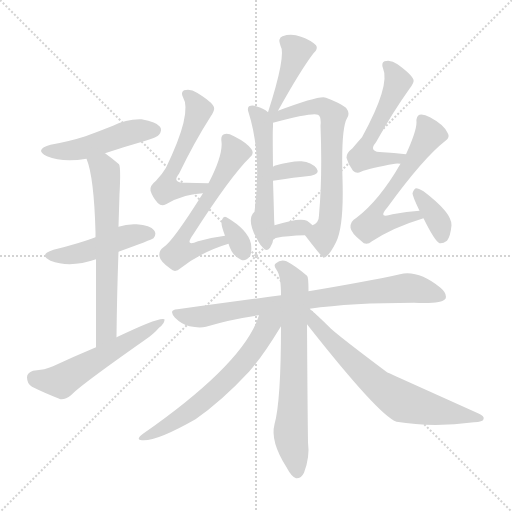
t = 0.00 s
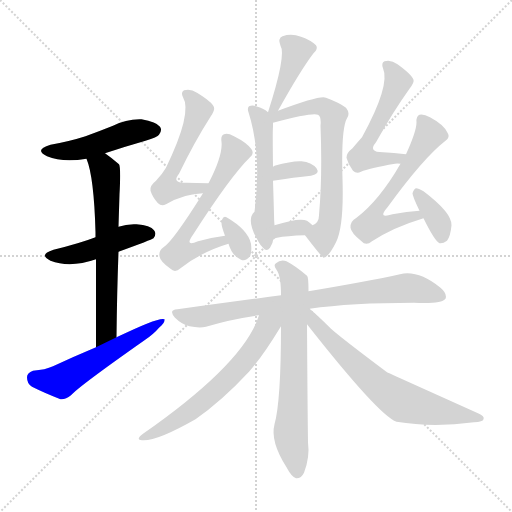
t = 2.60 s
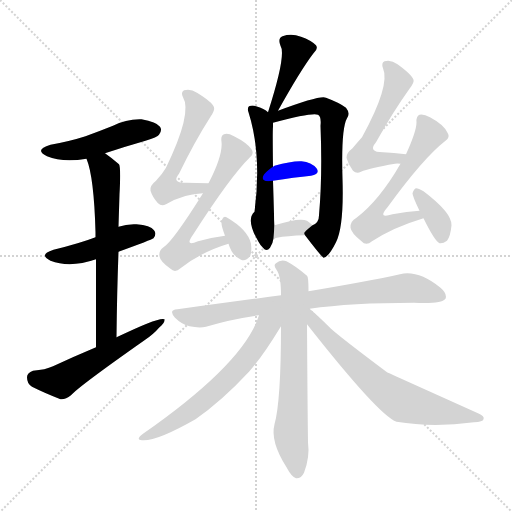
t = 5.21 s
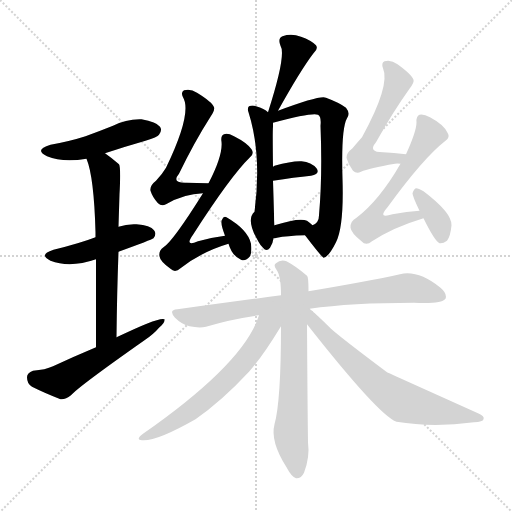
t = 7.81 s
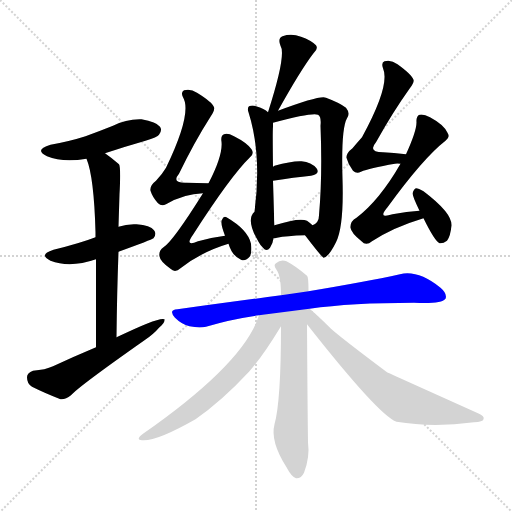
t = 10.42 s
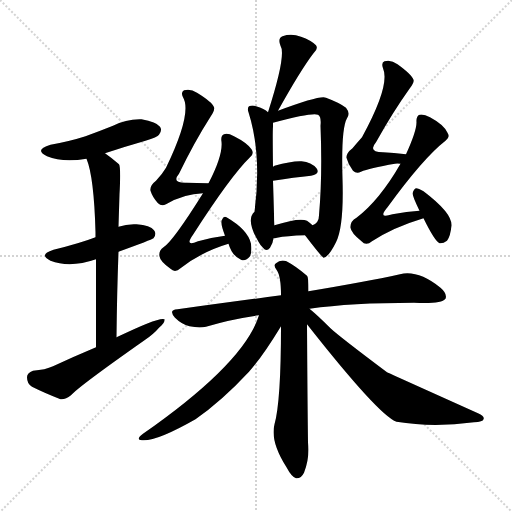
t = 13.02 s

The animated SVG that drew these frames (rendered in a browser with its animation timeline set to each time). Animation: 19 CSS @keyframes rules; one cycle of 13.02 s.

<svg version="1.1" viewBox="0 0 1024 1024" xmlns="http://www.w3.org/2000/svg">
  <g stroke="lightgray" stroke-dasharray="1,1" stroke-width="1" transform="scale(4, 4)">
    <line x1="0" y1="0" x2="256" y2="256"></line>
    <line x1="256" y1="0" x2="0" y2="256"></line>
    <line x1="128" y1="0" x2="128" y2="256"></line>
    <line x1="0" y1="128" x2="256" y2="128"></line>
  </g>
<g transform="scale(1, -1) translate(0, -900)">
   <style type="text/css">
    @keyframes keyframes0 {
      from {
       stroke: blue;
       stroke-dashoffset: 476;
       stroke-width: 128;
       }
       61% {
       animation-timing-function: step-end;
       stroke: blue;
       stroke-dashoffset: 0;
       stroke-width: 128;
       }
       to {
       stroke: black;
       stroke-width: 1024;
       }
       }
       #make-me-a-hanzi-animation-0 {
         animation: keyframes0 0.637370s both;
         animation-delay: 0.000000s;
         animation-timing-function: linear;
       }
    @keyframes keyframes1 {
      from {
       stroke: blue;
       stroke-dashoffset: 460;
       stroke-width: 128;
       }
       60% {
       animation-timing-function: step-end;
       stroke: blue;
       stroke-dashoffset: 0;
       stroke-width: 128;
       }
       to {
       stroke: black;
       stroke-width: 1024;
       }
       }
       #make-me-a-hanzi-animation-1 {
         animation: keyframes1 0.624349s both;
         animation-delay: 0.637370s;
         animation-timing-function: linear;
       }
    @keyframes keyframes2 {
      from {
       stroke: blue;
       stroke-dashoffset: 642;
       stroke-width: 128;
       }
       68% {
       animation-timing-function: step-end;
       stroke: blue;
       stroke-dashoffset: 0;
       stroke-width: 128;
       }
       to {
       stroke: black;
       stroke-width: 1024;
       }
       }
       #make-me-a-hanzi-animation-2 {
         animation: keyframes2 0.772461s both;
         animation-delay: 1.261719s;
         animation-timing-function: linear;
       }
    @keyframes keyframes3 {
      from {
       stroke: blue;
       stroke-dashoffset: 547;
       stroke-width: 128;
       }
       64% {
       animation-timing-function: step-end;
       stroke: blue;
       stroke-dashoffset: 0;
       stroke-width: 128;
       }
       to {
       stroke: black;
       stroke-width: 1024;
       }
       }
       #make-me-a-hanzi-animation-3 {
         animation: keyframes3 0.695150s both;
         animation-delay: 2.034180s;
         animation-timing-function: linear;
       }
    @keyframes keyframes4 {
      from {
       stroke: blue;
       stroke-dashoffset: 404;
       stroke-width: 128;
       }
       57% {
       animation-timing-function: step-end;
       stroke: blue;
       stroke-dashoffset: 0;
       stroke-width: 128;
       }
       to {
       stroke: black;
       stroke-width: 1024;
       }
       }
       #make-me-a-hanzi-animation-4 {
         animation: keyframes4 0.578776s both;
         animation-delay: 2.729329s;
         animation-timing-function: linear;
       }
    @keyframes keyframes5 {
      from {
       stroke: blue;
       stroke-dashoffset: 530;
       stroke-width: 128;
       }
       63% {
       animation-timing-function: step-end;
       stroke: blue;
       stroke-dashoffset: 0;
       stroke-width: 128;
       }
       to {
       stroke: black;
       stroke-width: 1024;
       }
       }
       #make-me-a-hanzi-animation-5 {
         animation: keyframes5 0.681315s both;
         animation-delay: 3.308105s;
         animation-timing-function: linear;
       }
    @keyframes keyframes6 {
      from {
       stroke: blue;
       stroke-dashoffset: 678;
       stroke-width: 128;
       }
       69% {
       animation-timing-function: step-end;
       stroke: blue;
       stroke-dashoffset: 0;
       stroke-width: 128;
       }
       to {
       stroke: black;
       stroke-width: 1024;
       }
       }
       #make-me-a-hanzi-animation-6 {
         animation: keyframes6 0.801758s both;
         animation-delay: 3.989421s;
         animation-timing-function: linear;
       }
    @keyframes keyframes7 {
      from {
       stroke: blue;
       stroke-dashoffset: 335;
       stroke-width: 128;
       }
       52% {
       animation-timing-function: step-end;
       stroke: blue;
       stroke-dashoffset: 0;
       stroke-width: 128;
       }
       to {
       stroke: black;
       stroke-width: 1024;
       }
       }
       #make-me-a-hanzi-animation-7 {
         animation: keyframes7 0.522624s both;
         animation-delay: 4.791178s;
         animation-timing-function: linear;
       }
    @keyframes keyframes8 {
      from {
       stroke: blue;
       stroke-dashoffset: 326;
       stroke-width: 128;
       }
       51% {
       animation-timing-function: step-end;
       stroke: blue;
       stroke-dashoffset: 0;
       stroke-width: 128;
       }
       to {
       stroke: black;
       stroke-width: 1024;
       }
       }
       #make-me-a-hanzi-animation-8 {
         animation: keyframes8 0.515299s both;
         animation-delay: 5.313802s;
         animation-timing-function: linear;
       }
    @keyframes keyframes9 {
      from {
       stroke: blue;
       stroke-dashoffset: 545;
       stroke-width: 128;
       }
       64% {
       animation-timing-function: step-end;
       stroke: blue;
       stroke-dashoffset: 0;
       stroke-width: 128;
       }
       to {
       stroke: black;
       stroke-width: 1024;
       }
       }
       #make-me-a-hanzi-animation-9 {
         animation: keyframes9 0.693522s both;
         animation-delay: 5.829102s;
         animation-timing-function: linear;
       }
    @keyframes keyframes10 {
      from {
       stroke: blue;
       stroke-dashoffset: 612;
       stroke-width: 128;
       }
       67% {
       animation-timing-function: step-end;
       stroke: blue;
       stroke-dashoffset: 0;
       stroke-width: 128;
       }
       to {
       stroke: black;
       stroke-width: 1024;
       }
       }
       #make-me-a-hanzi-animation-10 {
         animation: keyframes10 0.748047s both;
         animation-delay: 6.522624s;
         animation-timing-function: linear;
       }
    @keyframes keyframes11 {
      from {
       stroke: blue;
       stroke-dashoffset: 326;
       stroke-width: 128;
       }
       51% {
       animation-timing-function: step-end;
       stroke: blue;
       stroke-dashoffset: 0;
       stroke-width: 128;
       }
       to {
       stroke: black;
       stroke-width: 1024;
       }
       }
       #make-me-a-hanzi-animation-11 {
         animation: keyframes11 0.515299s both;
         animation-delay: 7.270671s;
         animation-timing-function: linear;
       }
    @keyframes keyframes12 {
      from {
       stroke: blue;
       stroke-dashoffset: 543;
       stroke-width: 128;
       }
       64% {
       animation-timing-function: step-end;
       stroke: blue;
       stroke-dashoffset: 0;
       stroke-width: 128;
       }
       to {
       stroke: black;
       stroke-width: 1024;
       }
       }
       #make-me-a-hanzi-animation-12 {
         animation: keyframes12 0.691895s both;
         animation-delay: 7.785970s;
         animation-timing-function: linear;
       }
    @keyframes keyframes13 {
      from {
       stroke: blue;
       stroke-dashoffset: 605;
       stroke-width: 128;
       }
       66% {
       animation-timing-function: step-end;
       stroke: blue;
       stroke-dashoffset: 0;
       stroke-width: 128;
       }
       to {
       stroke: black;
       stroke-width: 1024;
       }
       }
       #make-me-a-hanzi-animation-13 {
         animation: keyframes13 0.742350s both;
         animation-delay: 8.477865s;
         animation-timing-function: linear;
       }
    @keyframes keyframes14 {
      from {
       stroke: blue;
       stroke-dashoffset: 362;
       stroke-width: 128;
       }
       54% {
       animation-timing-function: step-end;
       stroke: blue;
       stroke-dashoffset: 0;
       stroke-width: 128;
       }
       to {
       stroke: black;
       stroke-width: 1024;
       }
       }
       #make-me-a-hanzi-animation-14 {
         animation: keyframes14 0.544596s both;
         animation-delay: 9.220215s;
         animation-timing-function: linear;
       }
    @keyframes keyframes15 {
      from {
       stroke: blue;
       stroke-dashoffset: 793;
       stroke-width: 128;
       }
       72% {
       animation-timing-function: step-end;
       stroke: blue;
       stroke-dashoffset: 0;
       stroke-width: 128;
       }
       to {
       stroke: black;
       stroke-width: 1024;
       }
       }
       #make-me-a-hanzi-animation-15 {
         animation: keyframes15 0.895345s both;
         animation-delay: 9.764811s;
         animation-timing-function: linear;
       }
    @keyframes keyframes16 {
      from {
       stroke: blue;
       stroke-dashoffset: 679;
       stroke-width: 128;
       }
       69% {
       animation-timing-function: step-end;
       stroke: blue;
       stroke-dashoffset: 0;
       stroke-width: 128;
       }
       to {
       stroke: black;
       stroke-width: 1024;
       }
       }
       #make-me-a-hanzi-animation-16 {
         animation: keyframes16 0.802572s both;
         animation-delay: 10.660156s;
         animation-timing-function: linear;
       }
    @keyframes keyframes17 {
      from {
       stroke: blue;
       stroke-dashoffset: 622;
       stroke-width: 128;
       }
       67% {
       animation-timing-function: step-end;
       stroke: blue;
       stroke-dashoffset: 0;
       stroke-width: 128;
       }
       to {
       stroke: black;
       stroke-width: 1024;
       }
       }
       #make-me-a-hanzi-animation-17 {
         animation: keyframes17 0.756185s both;
         animation-delay: 11.462728s;
         animation-timing-function: linear;
       }
    @keyframes keyframes18 {
      from {
       stroke: blue;
       stroke-dashoffset: 676;
       stroke-width: 128;
       }
       69% {
       animation-timing-function: step-end;
       stroke: blue;
       stroke-dashoffset: 0;
       stroke-width: 128;
       }
       to {
       stroke: black;
       stroke-width: 1024;
       }
       }
       #make-me-a-hanzi-animation-18 {
         animation: keyframes18 0.800130s both;
         animation-delay: 12.218913s;
         animation-timing-function: linear;
       }
</style>
<path d="M 210.0 593.5 Q 249.0 606.5 291.0 618.5 Q 315.0 625.5 318.0 630.5 Q 325.0 639.5 320.0 646.5 Q 313.0 656.5 283.0 661.5 Q 253.0 662.5 226.0 648.5 Q 201.0 638.5 171.0 627.5 Q 140.0 617.5 101.0 610.5 Q 67.0 600.5 94.0 587.5 Q 125.0 574.5 173.0 582.5 L 210.0 593.5 Z" fill="lightgray"></path> 
<path d="M 237.0 396.5 Q 303.0 420.5 307.0 423.5 Q 314.0 432.5 308.0 439.5 Q 301.0 449.5 273.0 451.5 Q 254.0 452.5 237.0 446.5 L 191.0 425.5 Q 160.0 413.5 107.0 400.5 Q 76.0 390.5 101.0 378.5 Q 140.0 363.5 192.0 381.5 L 237.0 396.5 Z" fill="lightgray"></path> 
<path d="M 233.0 225.5 Q 234.0 316.5 237.0 396.5 L 237.0 446.5 Q 238.0 480.5 239.0 511.5 Q 242.0 565.5 238.0 571.5 Q 223.0 584.5 210.0 593.5 C 186.0 611.5 163.0 610.5 173.0 582.5 Q 188.0 546.5 191.0 435.5 Q 191.0 431.5 191.0 425.5 L 192.0 381.5 Q 192.0 312.5 192.0 205.5 C 192.0 175.5 233.0 195.5 233.0 225.5 Z" fill="lightgray"></path> 
<path d="M 192.0 205.5 Q 149.0 187.5 106.0 167.5 Q 91.0 160.5 66.0 158.5 Q 54.0 154.5 54.0 145.5 Q 54.0 132.5 64.0 126.5 Q 88.0 114.5 121.0 101.5 Q 131.0 100.5 142.0 109.5 Q 158.0 127.5 289.0 219.5 Q 307.0 231.5 318.0 244.5 Q 330.0 253.5 329.0 261.5 Q 320.0 267.5 233.0 225.5 L 192.0 205.5 Z" fill="lightgray"></path> 
<path d="M 556.0 678.5 Q 601.0 759.5 627.0 793.5 Q 637.0 802.5 632.0 809.5 Q 622.0 819.5 602.0 826.5 Q 583.0 833.5 565.0 827.5 Q 555.0 823.5 561.0 808.5 Q 573.0 790.5 536.0 675.5 C 527.0 646.5 541.0 652.5 556.0 678.5 Z" fill="lightgray"></path> 
<path d="M 536.0 675.5 Q 529.0 682.5 512.0 687.5 Q 505.0 690.5 498.0 687.5 Q 494.0 683.5 497.0 675.5 Q 524.0 590.5 509.0 476.5 Q 491.0 460.5 517.0 416.5 Q 520.0 410.5 526.0 404.5 Q 533.0 395.5 540.0 404.5 Q 546.0 413.5 547.0 423.5 L 549.0 449.5 Q 548.0 459.5 548.0 471.5 Q 547.0 508.5 546.0 538.5 L 546.0 566.5 Q 545.0 639.5 546.0 646.5 L 546.0 654.5 C 546.0 668.5 546.0 668.5 536.0 675.5 Z" fill="lightgray"></path> 
<path d="M 610.0 429.5 Q 643.0 386.5 647.0 384.5 Q 657.0 385.5 672.0 415.5 Q 688.0 446.5 685.0 542.5 Q 682.0 642.5 694.0 663.5 Q 701.0 673.5 692.0 684.5 Q 679.0 694.5 652.0 704.5 Q 642.0 710.5 556.0 678.5 C 528.0 668.5 514.0 646.5 546.0 654.5 Q 625.0 675.5 636.0 670.5 Q 643.0 666.5 641.0 648.5 Q 645.0 548.5 638.0 469.5 Q 638.0 454.5 625.0 449.5 C 607.0 434.5 607.0 434.5 610.0 429.5 Z" fill="lightgray"></path> 
<path d="M 546.0 538.5 Q 589.0 545.5 622.0 548.5 Q 641.0 552.5 633.0 563.5 Q 623.0 575.5 603.0 577.5 Q 584.0 578.5 549.0 568.5 Q 548.0 567.5 546.0 566.5 C 521.0 550.5 516.0 533.5 546.0 538.5 Z" fill="lightgray"></path> 
<path d="M 547.0 423.5 Q 550.0 423.5 554.0 424.5 Q 573.0 428.5 610.0 429.5 C 640.0 430.5 645.0 430.5 625.0 449.5 Q 621.0 453.5 614.0 458.5 Q 599.0 465.5 549.0 449.5 C 520.0 440.5 517.0 421.5 547.0 423.5 Z" fill="lightgray"></path> 
<path d="M 417.0 533.5 Q 392.0 534.5 373.0 534.5 Q 342.0 533.5 358.0 552.5 Q 389.0 616.5 421.0 666.5 Q 430.0 679.5 428.0 685.5 Q 425.0 695.5 394.0 714.5 Q 381.0 723.5 368.0 719.5 Q 361.0 715.5 366.0 705.5 Q 385.0 674.5 332.0 564.5 Q 325.0 552.5 312.0 538.5 Q 299.0 528.5 301.0 518.5 Q 305.0 505.5 316.0 493.5 Q 323.0 486.5 332.0 491.5 Q 368.0 512.5 406.0 513.5 C 436.0 515.5 447.0 532.5 417.0 533.5 Z" fill="lightgray"></path> 
<path d="M 450.0 428.5 Q 425.0 425.5 396.0 417.5 Q 368.0 405.5 386.0 430.5 Q 461.0 547.5 500.0 585.5 Q 509.0 592.5 503.0 601.5 Q 494.0 614.5 468.0 627.5 Q 455.0 634.5 448.0 631.5 Q 441.0 628.5 443.0 616.5 Q 446.0 589.5 417.0 533.5 L 406.0 513.5 Q 346.0 417.5 327.0 405.5 Q 317.0 398.5 319.0 387.5 Q 320.0 377.5 341.0 362.5 Q 350.0 353.5 361.0 363.5 Q 403.0 396.5 457.0 412.5 C 486.0 421.5 480.0 432.5 450.0 428.5 Z" fill="lightgray"></path> 
<path d="M 457.0 412.5 Q 464.0 388.5 482.0 380.5 Q 491.0 376.5 500.0 387.5 Q 504.0 394.5 502.0 412.5 Q 496.0 440.5 453.0 465.5 Q 447.0 468.5 444.0 460.5 Q 440.0 454.5 450.0 428.5 L 457.0 412.5 Z" fill="lightgray"></path> 
<path d="M 812.0 591.5 Q 787.0 594.5 766.0 595.5 Q 735.0 595.5 752.0 615.5 Q 786.0 676.5 819.0 722.5 Q 829.0 735.5 827.0 740.5 Q 824.0 750.5 795.0 771.5 Q 782.0 781.5 769.0 777.5 Q 762.0 774.5 766.0 763.5 Q 781.0 729.5 724.0 625.5 Q 715.0 615.5 705.0 603.5 Q 692.0 593.5 693.0 584.5 Q 696.0 571.5 706.0 558.5 Q 713.0 551.5 722.0 556.5 Q 738.0 563.5 790.0 572.5 Q 794.0 573.5 801.0 572.5 C 831.0 571.5 842.0 588.5 812.0 591.5 Z" fill="lightgray"></path> 
<path d="M 839.0 478.5 Q 814.0 477.5 785.0 471.5 Q 754.0 461.5 775.0 485.5 Q 847.0 584.5 891.0 618.5 Q 901.0 625.5 895.0 634.5 Q 888.0 650.5 860.0 665.5 Q 847.0 672.5 839.0 670.5 Q 832.0 667.5 833.0 655.5 Q 833.0 637.5 812.0 591.5 L 801.0 572.5 Q 759.0 499.5 713.0 464.5 Q 700.0 457.5 701.0 444.5 Q 702.0 434.5 723.0 417.5 Q 732.0 407.5 744.0 417.5 Q 787.0 445.5 847.0 463.5 C 876.0 472.5 869.0 480.5 839.0 478.5 Z" fill="lightgray"></path> 
<path d="M 847.0 463.5 Q 869.0 418.5 879.0 413.5 Q 886.0 412.5 894.0 418.5 Q 901.0 427.5 903.0 449.5 Q 904.0 474.5 847.0 517.5 Q 837.0 523.5 832.0 523.5 Q 828.0 522.5 825.0 513.5 Q 825.0 507.5 839.0 478.5 L 847.0 463.5 Z" fill="lightgray"></path> 
<path d="M 619.0 282.5 Q 703.0 294.5 828.0 294.5 Q 882.0 291.5 891.0 302.5 Q 895.0 312.5 881.0 324.5 Q 836.0 360.5 800.0 351.5 Q 731.0 336.5 617.0 317.5 L 562.0 309.5 Q 465.0 296.5 355.0 281.5 Q 336.0 280.5 350.0 264.5 Q 363.0 251.5 379.0 247.5 Q 398.0 243.5 412.0 246.5 Q 461.0 261.5 518.0 269.5 L 619.0 282.5 Z" fill="lightgray"></path> 
<path d="M 617.0 317.5 Q 617.0 347.5 614.0 348.5 Q 592.0 367.5 573.0 377.5 Q 561.0 381.5 552.0 373.5 Q 546.0 370.5 553.0 360.5 Q 562.0 348.5 562.0 309.5 L 562.0 247.5 Q 562.0 97.5 549.0 51.5 Q 540.0 17.5 573.0 -34.5 Q 583.0 -53.5 592.0 -56.5 Q 602.0 -57.5 608.0 -45.5 Q 620.0 -14.5 616.0 15.5 Q 615.0 91.5 614.0 251.5 L 617.0 317.5 Z" fill="lightgray"></path> 
<path d="M 518.0 269.5 Q 488.0 173.5 286.0 32.5 Q 270.0 20.5 284.0 19.5 Q 312.0 16.5 391.0 61.5 Q 443.0 97.5 498.0 156.5 Q 525.0 186.5 562.0 247.5 C 582.0 280.5 539.0 327.5 518.0 269.5 Z" fill="lightgray"></path> 
<path d="M 614.0 251.5 Q 758.0 68.5 793.0 56.5 Q 865.0 44.5 948.0 55.5 Q 966.0 56.5 967.0 61.5 Q 970.0 67.5 956.0 73.5 Q 776.0 154.5 774.0 155.5 Q 678.0 227.5 661.0 243.5 Q 636.0 268.5 619.0 282.5 C 596.0 302.5 587.0 285.5 614.0 251.5 Z" fill="lightgray"></path> 
      <clipPath id="make-me-a-hanzi-clip-0">
      <path d="M 210.0 593.5 Q 249.0 606.5 291.0 618.5 Q 315.0 625.5 318.0 630.5 Q 325.0 639.5 320.0 646.5 Q 313.0 656.5 283.0 661.5 Q 253.0 662.5 226.0 648.5 Q 201.0 638.5 171.0 627.5 Q 140.0 617.5 101.0 610.5 Q 67.0 600.5 94.0 587.5 Q 125.0 574.5 173.0 582.5 L 210.0 593.5 Z" fill="lightgray"></path>
      </clipPath>
      <path clip-path="url(#make-me-a-hanzi-clip-0)" d="M 95.0 599.5 L 157.0 601.5 L 254.0 633.5 L 310.0 639.5 " fill="none" id="make-me-a-hanzi-animation-0" stroke-dasharray="348 696" stroke-linecap="round"></path>

      <clipPath id="make-me-a-hanzi-clip-1">
      <path d="M 237.0 396.5 Q 303.0 420.5 307.0 423.5 Q 314.0 432.5 308.0 439.5 Q 301.0 449.5 273.0 451.5 Q 254.0 452.5 237.0 446.5 L 191.0 425.5 Q 160.0 413.5 107.0 400.5 Q 76.0 390.5 101.0 378.5 Q 140.0 363.5 192.0 381.5 L 237.0 396.5 Z" fill="lightgray"></path>
      </clipPath>
      <path clip-path="url(#make-me-a-hanzi-clip-1)" d="M 102.0 390.5 L 163.0 393.5 L 258.0 428.5 L 300.0 431.5 " fill="none" id="make-me-a-hanzi-animation-1" stroke-dasharray="332 664" stroke-linecap="round"></path>

      <clipPath id="make-me-a-hanzi-clip-2">
      <path d="M 233.0 225.5 Q 234.0 316.5 237.0 396.5 L 237.0 446.5 Q 238.0 480.5 239.0 511.5 Q 242.0 565.5 238.0 571.5 Q 223.0 584.5 210.0 593.5 C 186.0 611.5 163.0 610.5 173.0 582.5 Q 188.0 546.5 191.0 435.5 Q 191.0 431.5 191.0 425.5 L 192.0 381.5 Q 192.0 312.5 192.0 205.5 C 192.0 175.5 233.0 195.5 233.0 225.5 Z" fill="lightgray"></path>
      </clipPath>
      <path clip-path="url(#make-me-a-hanzi-clip-2)" d="M 180.0 580.5 L 207.0 562.5 L 213.0 522.5 L 213.0 238.5 L 196.0 214.5 " fill="none" id="make-me-a-hanzi-animation-2" stroke-dasharray="514 1028" stroke-linecap="round"></path>

      <clipPath id="make-me-a-hanzi-clip-3">
      <path d="M 192.0 205.5 Q 149.0 187.5 106.0 167.5 Q 91.0 160.5 66.0 158.5 Q 54.0 154.5 54.0 145.5 Q 54.0 132.5 64.0 126.5 Q 88.0 114.5 121.0 101.5 Q 131.0 100.5 142.0 109.5 Q 158.0 127.5 289.0 219.5 Q 307.0 231.5 318.0 244.5 Q 330.0 253.5 329.0 261.5 Q 320.0 267.5 233.0 225.5 L 192.0 205.5 Z" fill="lightgray"></path>
      </clipPath>
      <path clip-path="url(#make-me-a-hanzi-clip-3)" d="M 68.0 144.5 L 122.0 137.5 L 326.0 257.5 " fill="none" id="make-me-a-hanzi-animation-3" stroke-dasharray="419 838" stroke-linecap="round"></path>

      <clipPath id="make-me-a-hanzi-clip-4">
      <path d="M 556.0 678.5 Q 601.0 759.5 627.0 793.5 Q 637.0 802.5 632.0 809.5 Q 622.0 819.5 602.0 826.5 Q 583.0 833.5 565.0 827.5 Q 555.0 823.5 561.0 808.5 Q 573.0 790.5 536.0 675.5 C 527.0 646.5 541.0 652.5 556.0 678.5 Z" fill="lightgray"></path>
      </clipPath>
      <path clip-path="url(#make-me-a-hanzi-clip-4)" d="M 571.0 816.5 L 594.0 797.5 L 549.0 688.5 " fill="none" id="make-me-a-hanzi-animation-4" stroke-dasharray="276 552" stroke-linecap="round"></path>

      <clipPath id="make-me-a-hanzi-clip-5">
      <path d="M 536.0 675.5 Q 529.0 682.5 512.0 687.5 Q 505.0 690.5 498.0 687.5 Q 494.0 683.5 497.0 675.5 Q 524.0 590.5 509.0 476.5 Q 491.0 460.5 517.0 416.5 Q 520.0 410.5 526.0 404.5 Q 533.0 395.5 540.0 404.5 Q 546.0 413.5 547.0 423.5 L 549.0 449.5 Q 548.0 459.5 548.0 471.5 Q 547.0 508.5 546.0 538.5 L 546.0 566.5 Q 545.0 639.5 546.0 646.5 L 546.0 654.5 C 546.0 668.5 546.0 668.5 536.0 675.5 Z" fill="lightgray"></path>
      </clipPath>
      <path clip-path="url(#make-me-a-hanzi-clip-5)" d="M 505.0 680.5 L 525.0 650.5 L 532.0 577.5 L 525.0 451.5 L 533.0 413.5 " fill="none" id="make-me-a-hanzi-animation-5" stroke-dasharray="402 804" stroke-linecap="round"></path>

      <clipPath id="make-me-a-hanzi-clip-6">
      <path d="M 610.0 429.5 Q 643.0 386.5 647.0 384.5 Q 657.0 385.5 672.0 415.5 Q 688.0 446.5 685.0 542.5 Q 682.0 642.5 694.0 663.5 Q 701.0 673.5 692.0 684.5 Q 679.0 694.5 652.0 704.5 Q 642.0 710.5 556.0 678.5 C 528.0 668.5 514.0 646.5 546.0 654.5 Q 625.0 675.5 636.0 670.5 Q 643.0 666.5 641.0 648.5 Q 645.0 548.5 638.0 469.5 Q 638.0 454.5 625.0 449.5 C 607.0 434.5 607.0 434.5 610.0 429.5 Z" fill="lightgray"></path>
      </clipPath>
      <path clip-path="url(#make-me-a-hanzi-clip-6)" d="M 542.0 671.5 L 557.0 664.5 L 570.0 675.5 L 579.0 672.5 L 592.0 680.5 L 638.0 687.5 L 653.0 683.5 L 667.0 668.5 L 662.0 472.5 L 647.0 429.5 L 649.0 390.5 " fill="none" id="make-me-a-hanzi-animation-6" stroke-dasharray="550 1100" stroke-linecap="round"></path>

      <clipPath id="make-me-a-hanzi-clip-7">
      <path d="M 546.0 538.5 Q 589.0 545.5 622.0 548.5 Q 641.0 552.5 633.0 563.5 Q 623.0 575.5 603.0 577.5 Q 584.0 578.5 549.0 568.5 Q 548.0 567.5 546.0 566.5 C 521.0 550.5 516.0 533.5 546.0 538.5 Z" fill="lightgray"></path>
      </clipPath>
      <path clip-path="url(#make-me-a-hanzi-clip-7)" d="M 554.0 545.5 L 561.0 557.5 L 606.0 562.5 L 625.0 557.5 " fill="none" id="make-me-a-hanzi-animation-7" stroke-dasharray="207 414" stroke-linecap="round"></path>

      <clipPath id="make-me-a-hanzi-clip-8">
      <path d="M 547.0 423.5 Q 550.0 423.5 554.0 424.5 Q 573.0 428.5 610.0 429.5 C 640.0 430.5 645.0 430.5 625.0 449.5 Q 621.0 453.5 614.0 458.5 Q 599.0 465.5 549.0 449.5 C 520.0 440.5 517.0 421.5 547.0 423.5 Z" fill="lightgray"></path>
      </clipPath>
      <path clip-path="url(#make-me-a-hanzi-clip-8)" d="M 550.0 429.5 L 562.0 441.5 L 615.0 448.5 " fill="none" id="make-me-a-hanzi-animation-8" stroke-dasharray="198 396" stroke-linecap="round"></path>

      <clipPath id="make-me-a-hanzi-clip-9">
      <path d="M 417.0 533.5 Q 392.0 534.5 373.0 534.5 Q 342.0 533.5 358.0 552.5 Q 389.0 616.5 421.0 666.5 Q 430.0 679.5 428.0 685.5 Q 425.0 695.5 394.0 714.5 Q 381.0 723.5 368.0 719.5 Q 361.0 715.5 366.0 705.5 Q 385.0 674.5 332.0 564.5 Q 325.0 552.5 312.0 538.5 Q 299.0 528.5 301.0 518.5 Q 305.0 505.5 316.0 493.5 Q 323.0 486.5 332.0 491.5 Q 368.0 512.5 406.0 513.5 C 436.0 515.5 447.0 532.5 417.0 533.5 Z" fill="lightgray"></path>
      </clipPath>
      <path clip-path="url(#make-me-a-hanzi-clip-9)" d="M 375.0 711.5 L 398.0 679.5 L 333.0 521.5 L 400.0 523.5 L 409.0 531.5 " fill="none" id="make-me-a-hanzi-animation-9" stroke-dasharray="417 834" stroke-linecap="round"></path>

      <clipPath id="make-me-a-hanzi-clip-10">
      <path d="M 450.0 428.5 Q 425.0 425.5 396.0 417.5 Q 368.0 405.5 386.0 430.5 Q 461.0 547.5 500.0 585.5 Q 509.0 592.5 503.0 601.5 Q 494.0 614.5 468.0 627.5 Q 455.0 634.5 448.0 631.5 Q 441.0 628.5 443.0 616.5 Q 446.0 589.5 417.0 533.5 L 406.0 513.5 Q 346.0 417.5 327.0 405.5 Q 317.0 398.5 319.0 387.5 Q 320.0 377.5 341.0 362.5 Q 350.0 353.5 361.0 363.5 Q 403.0 396.5 457.0 412.5 C 486.0 421.5 480.0 432.5 450.0 428.5 Z" fill="lightgray"></path>
      </clipPath>
      <path clip-path="url(#make-me-a-hanzi-clip-10)" d="M 453.0 621.5 L 470.0 594.5 L 362.0 417.5 L 358.0 396.5 L 385.0 398.5 L 443.0 418.5 L 448.0 413.5 " fill="none" id="make-me-a-hanzi-animation-10" stroke-dasharray="484 968" stroke-linecap="round"></path>

      <clipPath id="make-me-a-hanzi-clip-11">
      <path d="M 457.0 412.5 Q 464.0 388.5 482.0 380.5 Q 491.0 376.5 500.0 387.5 Q 504.0 394.5 502.0 412.5 Q 496.0 440.5 453.0 465.5 Q 447.0 468.5 444.0 460.5 Q 440.0 454.5 450.0 428.5 L 457.0 412.5 Z" fill="lightgray"></path>
      </clipPath>
      <path clip-path="url(#make-me-a-hanzi-clip-11)" d="M 453.0 455.5 L 487.0 394.5 " fill="none" id="make-me-a-hanzi-animation-11" stroke-dasharray="198 396" stroke-linecap="round"></path>

      <clipPath id="make-me-a-hanzi-clip-12">
      <path d="M 812.0 591.5 Q 787.0 594.5 766.0 595.5 Q 735.0 595.5 752.0 615.5 Q 786.0 676.5 819.0 722.5 Q 829.0 735.5 827.0 740.5 Q 824.0 750.5 795.0 771.5 Q 782.0 781.5 769.0 777.5 Q 762.0 774.5 766.0 763.5 Q 781.0 729.5 724.0 625.5 Q 715.0 615.5 705.0 603.5 Q 692.0 593.5 693.0 584.5 Q 696.0 571.5 706.0 558.5 Q 713.0 551.5 722.0 556.5 Q 738.0 563.5 790.0 572.5 Q 794.0 573.5 801.0 572.5 C 831.0 571.5 842.0 588.5 812.0 591.5 Z" fill="lightgray"></path>
      </clipPath>
      <path clip-path="url(#make-me-a-hanzi-clip-12)" d="M 776.0 768.5 L 796.0 736.5 L 741.0 629.5 L 725.0 585.5 L 779.0 580.5 L 795.0 582.5 L 804.0 590.5 " fill="none" id="make-me-a-hanzi-animation-12" stroke-dasharray="415 830" stroke-linecap="round"></path>

      <clipPath id="make-me-a-hanzi-clip-13">
      <path d="M 839.0 478.5 Q 814.0 477.5 785.0 471.5 Q 754.0 461.5 775.0 485.5 Q 847.0 584.5 891.0 618.5 Q 901.0 625.5 895.0 634.5 Q 888.0 650.5 860.0 665.5 Q 847.0 672.5 839.0 670.5 Q 832.0 667.5 833.0 655.5 Q 833.0 637.5 812.0 591.5 L 801.0 572.5 Q 759.0 499.5 713.0 464.5 Q 700.0 457.5 701.0 444.5 Q 702.0 434.5 723.0 417.5 Q 732.0 407.5 744.0 417.5 Q 787.0 445.5 847.0 463.5 C 876.0 472.5 869.0 480.5 839.0 478.5 Z" fill="lightgray"></path>
      </clipPath>
      <path clip-path="url(#make-me-a-hanzi-clip-13)" d="M 843.0 661.5 L 859.0 630.5 L 750.0 475.5 L 744.0 451.5 L 764.0 450.5 L 833.0 469.5 L 839.0 463.5 " fill="none" id="make-me-a-hanzi-animation-13" stroke-dasharray="477 954" stroke-linecap="round"></path>

      <clipPath id="make-me-a-hanzi-clip-14">
      <path d="M 847.0 463.5 Q 869.0 418.5 879.0 413.5 Q 886.0 412.5 894.0 418.5 Q 901.0 427.5 903.0 449.5 Q 904.0 474.5 847.0 517.5 Q 837.0 523.5 832.0 523.5 Q 828.0 522.5 825.0 513.5 Q 825.0 507.5 839.0 478.5 L 847.0 463.5 Z" fill="lightgray"></path>
      </clipPath>
      <path clip-path="url(#make-me-a-hanzi-clip-14)" d="M 833.0 515.5 L 875.0 460.5 L 884.0 424.5 " fill="none" id="make-me-a-hanzi-animation-14" stroke-dasharray="234 468" stroke-linecap="round"></path>

      <clipPath id="make-me-a-hanzi-clip-15">
      <path d="M 619.0 282.5 Q 703.0 294.5 828.0 294.5 Q 882.0 291.5 891.0 302.5 Q 895.0 312.5 881.0 324.5 Q 836.0 360.5 800.0 351.5 Q 731.0 336.5 617.0 317.5 L 562.0 309.5 Q 465.0 296.5 355.0 281.5 Q 336.0 280.5 350.0 264.5 Q 363.0 251.5 379.0 247.5 Q 398.0 243.5 412.0 246.5 Q 461.0 261.5 518.0 269.5 L 619.0 282.5 Z" fill="lightgray"></path>
      </clipPath>
      <path clip-path="url(#make-me-a-hanzi-clip-15)" d="M 352.0 273.5 L 404.0 266.5 L 648.0 305.5 L 810.0 323.5 L 883.0 307.5 " fill="none" id="make-me-a-hanzi-animation-15" stroke-dasharray="665 1330" stroke-linecap="round"></path>

      <clipPath id="make-me-a-hanzi-clip-16">
      <path d="M 617.0 317.5 Q 617.0 347.5 614.0 348.5 Q 592.0 367.5 573.0 377.5 Q 561.0 381.5 552.0 373.5 Q 546.0 370.5 553.0 360.5 Q 562.0 348.5 562.0 309.5 L 562.0 247.5 Q 562.0 97.5 549.0 51.5 Q 540.0 17.5 573.0 -34.5 Q 583.0 -53.5 592.0 -56.5 Q 602.0 -57.5 608.0 -45.5 Q 620.0 -14.5 616.0 15.5 Q 615.0 91.5 614.0 251.5 L 617.0 317.5 Z" fill="lightgray"></path>
      </clipPath>
      <path clip-path="url(#make-me-a-hanzi-clip-16)" d="M 561.0 367.5 L 590.0 328.5 L 582.0 26.5 L 594.0 -44.5 " fill="none" id="make-me-a-hanzi-animation-16" stroke-dasharray="551 1102" stroke-linecap="round"></path>

      <clipPath id="make-me-a-hanzi-clip-17">
      <path d="M 518.0 269.5 Q 488.0 173.5 286.0 32.5 Q 270.0 20.5 284.0 19.5 Q 312.0 16.5 391.0 61.5 Q 443.0 97.5 498.0 156.5 Q 525.0 186.5 562.0 247.5 C 582.0 280.5 539.0 327.5 518.0 269.5 Z" fill="lightgray"></path>
      </clipPath>
      <path clip-path="url(#make-me-a-hanzi-clip-17)" d="M 555.0 268.5 L 486.0 174.5 L 442.0 128.5 L 373.0 71.5 L 288.0 25.5 " fill="none" id="make-me-a-hanzi-animation-17" stroke-dasharray="494 988" stroke-linecap="round"></path>

      <clipPath id="make-me-a-hanzi-clip-18">
      <path d="M 614.0 251.5 Q 758.0 68.5 793.0 56.5 Q 865.0 44.5 948.0 55.5 Q 966.0 56.5 967.0 61.5 Q 970.0 67.5 956.0 73.5 Q 776.0 154.5 774.0 155.5 Q 678.0 227.5 661.0 243.5 Q 636.0 268.5 619.0 282.5 C 596.0 302.5 587.0 285.5 614.0 251.5 Z" fill="lightgray"></path>
      </clipPath>
      <path clip-path="url(#make-me-a-hanzi-clip-18)" d="M 618.0 274.5 L 632.0 248.5 L 667.0 211.5 L 753.0 132.5 L 799.0 99.5 L 847.0 84.5 L 961.0 63.5 " fill="none" id="make-me-a-hanzi-animation-18" stroke-dasharray="548 1096" stroke-linecap="round"></path>

</g>
</svg>
